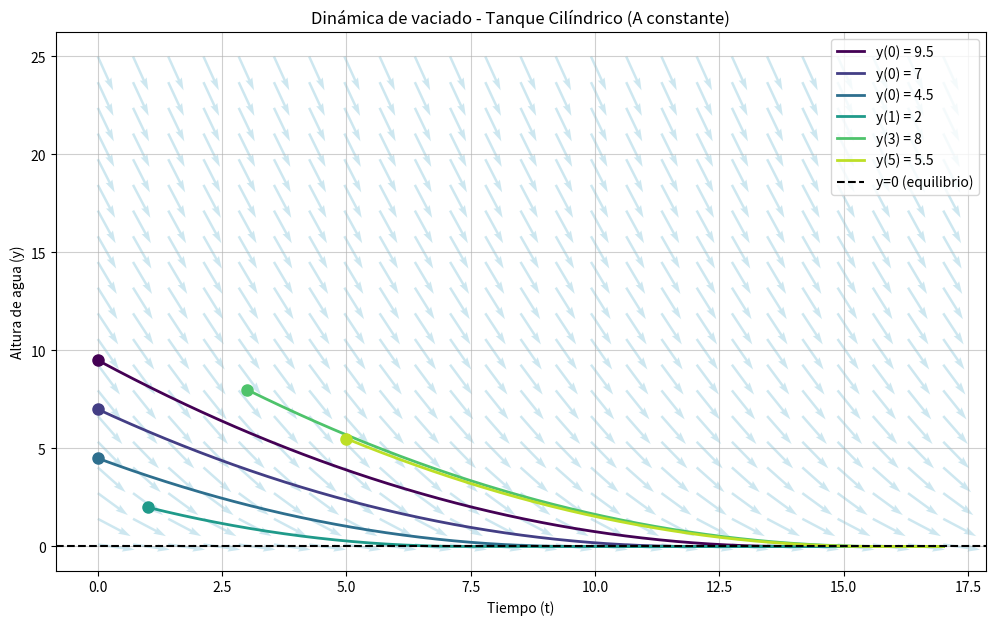
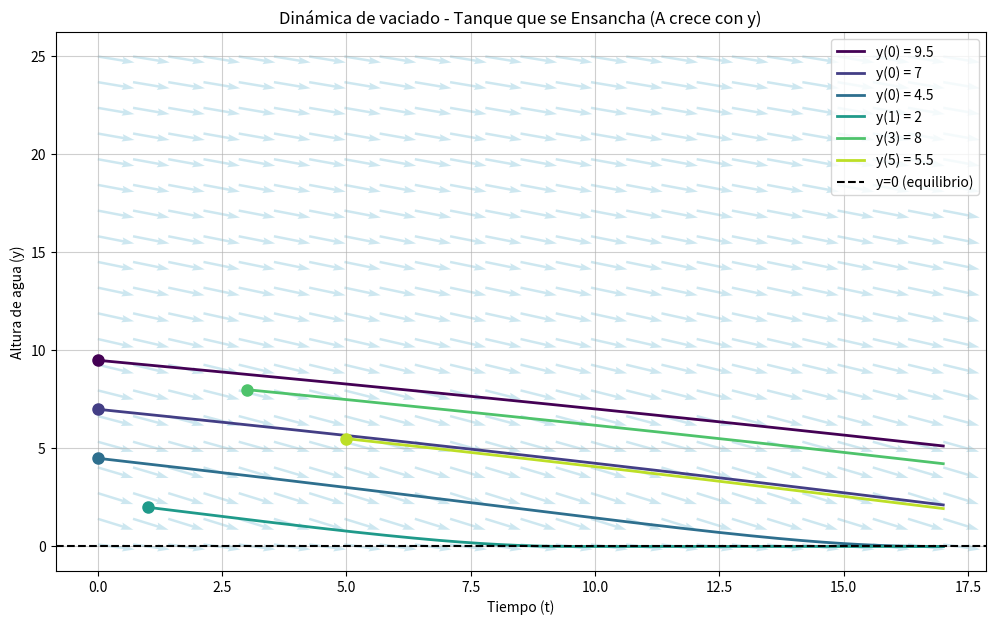
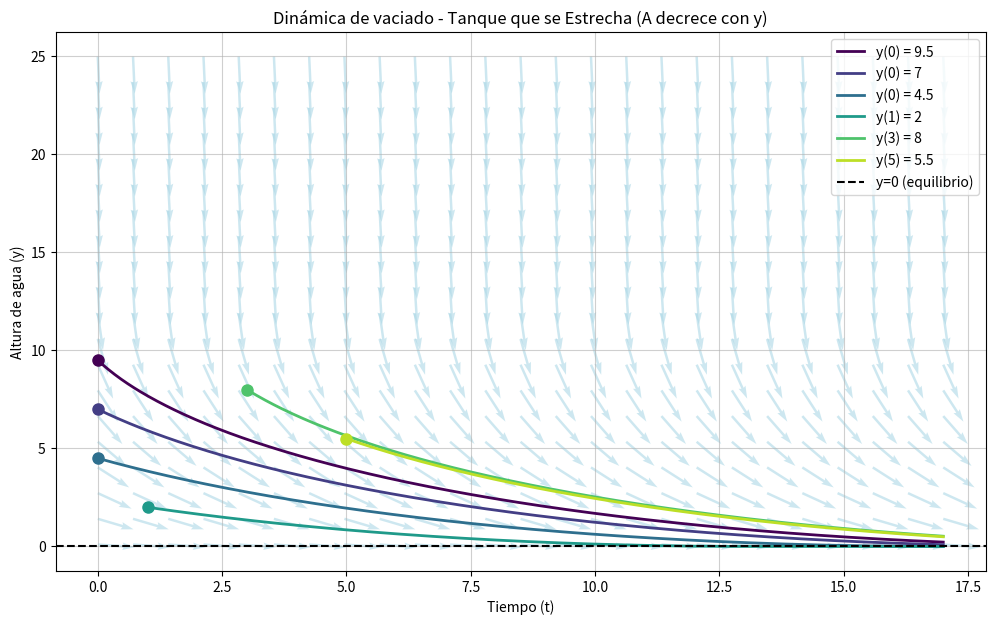

The script that saved these images, in order:
import matplotlib.pyplot as plt
import numpy as np
from scipy.integrate import solve_ivp

a, g = 0.1 , 9.8
initial_conditions = [(0, 9.5), (0, 7),(0, 4.5), (1, 2), (3, 8), (5, 5.5) ]

def Torricelli_func(t, y, A_func):
    # Asegurar que y no sea negativo antes de calcular la raíz
    y_safe = np.maximum(y, 0)
    return -(a/A_func(y_safe)) * np.sqrt(2*g*y_safe)


def A_cylindrical(y):
    """Tanque cilíndrico: área constante"""
    return 1.0  # Área constante

def A_widening(y):
    """Tanque que se ensancha hacia arriba"""
    return 1.0 + 0.5 * y

def A_narrowing(y):
    """Tanque que se estrecha hacia arriba"""
    val = 2.0 - 0.15 * y
    return np.maximum(val, 0.1)

def isoclinas_plot(A_func, title):

    # Rango de visualización
    y_max = 25
    t_max = 17

    y_val = np.linspace(0.1, y_max, 20)
    t_val = np.linspace(0, t_max, 25)
    T, Y = np.meshgrid(t_val, y_val)
    
    # Calcular pendientes
    dYdt = Torricelli_func(T,Y, A_func)
    dTdt = np.ones_like(dYdt)  
    
    # Normalizar flechas para mejor visualización
    magnitude = np.sqrt(dTdt**2 + dYdt**2)
    dTdt_norm = dTdt / magnitude
    dYdt_norm = dYdt / magnitude
    
    plt.figure(figsize=(12, 7))
    plt.quiver(T, Y, dTdt_norm, dYdt_norm, scale=25, color='lightblue', alpha=0.6)

     # Integrar y trazar curvas solución para cada condición inicial
    t_span = (0, t_max)
    t_eval = np.linspace(0, t_max, 400)
    
    colors = plt.cm.viridis(np.linspace(0, 0.9, len(initial_conditions))) #colores automáticos
    
    for i, (t0, y0) in enumerate(initial_conditions):
        # Resolver la EDO
        sol = solve_ivp(Torricelli_func, [t0, t_span[1]], [y0], args=(A_func,), 
                       t_eval=t_eval[t_eval >= t0], method='RK45')
      
        
        # Trazar la curva solución
        plt.plot(sol.t, sol.y[0], color=colors[i], linewidth=2, 
                label=f'y({t0}) = {y0}')
        
        # Marcar el punto inicial
        plt.plot(t0, y0, 'o', color=colors[i], markersize=8)

    plt.xlabel('Tiempo (t)')
    plt.ylabel('Altura de agua (y)')
    plt.title(f'Dinámica de vaciado - {title}')
    plt.grid(True , alpha=0.6)
    plt.axhline(0, color='black', linestyle='--', label='y=0 (equilibrio)')
    plt.legend()

    plt.show()



# Caso 1: Tanque cilíndrico
isoclinas_plot(A_cylindrical, "Tanque Cilíndrico (A constante)")

# # Caso 2: Tanque que se ensancha
isoclinas_plot(A_widening, "Tanque que se Ensancha (A crece con y)")

# # Caso 3: Tanque que se estrecha  
isoclinas_plot(A_narrowing, "Tanque que se Estrecha (A decrece con y)")

